pico-8 play session: hold → + tap 🅾, after a click and taps of 🅾, ❎, 🅾+❎, 🅾 in the second before t = 0

[t = 2 s] hold → ~2s, tap 🅾 ~4×
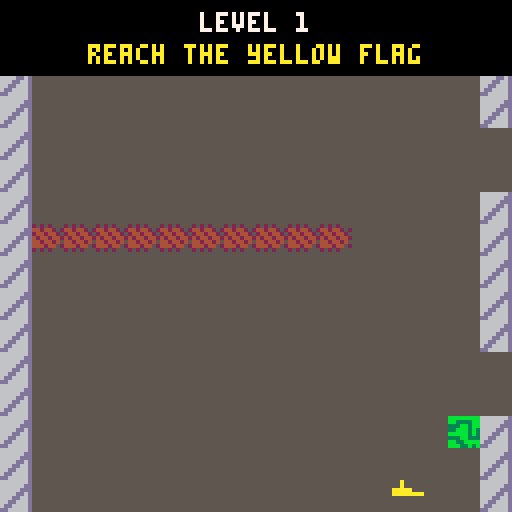

pico-8 cartridge
version 43
__lua__
-- ============ settings ============

-- levels are 16x16 blocks of the map, 4 per column: level 1 is the top-left block,
-- level 4 the bottom of that column, level 5 the top of the next column, and so on.
-- sx, sy = player start (pixels). msg = banner text (\n starts a new line).
-- optional jump zones (tile columns/rows inside the level, 0-15), for example:
--   levels[2].jump_zones = {{x1 = 0, y1 = 0, x2 = 15, y2 = 7, tiles = 8}}
levels = {}
for i = 0, 11 do
    add(levels, {mx = i \ 4 * 16, my = i % 4 * 16, sx = 20, sy = 123})
end
levels[1].msg = "reach the yellow flag"
levels[3].msg = "watch out for the\norange dragon. avoid it!"
levels[5].msg = "some parts may have\ndifferent levels of gravity. \npress a to swing the hammer."
levels[7].msg = "there are some tiles where\nyou aren't able to jump"
levels[12].msg = "the final stretch"

game_title = "a side dude"

-- flags: 0 solid, 1 hazard, 2 goal, 3 moving platform, 4 hammer breaks it, 5 blocks walking

-- player
gravity = 0.3
jump_normal = 5         -- jump height in tiles (outside jump zones)
hop_tiles = 2           -- short hop height in tiles (🅾️ / b)
walk_sprite = 21        -- walking step
walk_down_sprite = 29   -- standing while facing down
walk_anim_frames = 3    -- frames per step (lower = faster)
hammer_sprite = 20      -- hammer up/down (mirrored when swinging right)
hammer_left_sprite = 36 -- hammer swinging left
swing_frames = 8        -- how long a swing lasts (30 frames = 1 second)
hammer_sfx = 0          -- sound effect played when you (or an enemy) swing
goal_sfx = 1            -- sound effect played when you reach a goal (flag 2)
bomb_sfx = 2            -- sound effect played when a bomb explodes
hole_sfx = 11           -- sound effect played when you fall into a hole
-- sprite = {sound effect, how often in seconds} it plays over and over
timed_sfx = {[9] = {3, 5}, [18] = {4, 5}, [14] = {6, 7}}
land_sfx = {[3] = 5}    -- ground sprite = sound effect played when you land on it
-- hazard sprite (moving or on the map) = sound effect played when it kills you
touch_sfx = {[8] = 7, [23] = 8, [26] = 9, [27] = 9, [2] = 10, [28] = 10}
respawn_frames = 15     -- delay before respawning after dying
msg_frames = 90         -- how long the level banner shows

-- special tiles
semi_sprite = 15        -- land on it, press ➡️ to drop through
crumble_sprite = 17     -- solid, disappears crumble_frames after you land on it
crumble_frames = 15
nojump_sprite = 24      -- invisible area where you can't jump
win_sprite = 33         -- touching it wins the game
zone_gravities = {[12] = 0.15, [13] = 0.6, [25] = 0.02} -- invisible areas: weaker, stronger, almost none
bombs = {[10] = 11, [30] = 11} -- bomb sprite = explosion sprite; touching a bomb kills you
boom_frames = 30        -- how long the explosion flickers before respawning
boom_flicker = 3        -- frames per flash

-- moving things (painted on the map; they start moving when the level loads)
plat_vx, plat_vy, plat_frames = 0, 0.5, 48       -- flag 3 sprites: back and forth, turning every plat_frames
mover_sprites = {[9] = true, [18] = true}        -- like platforms but flip when turning (solid with flag 0)
mover_vx, mover_vy, mover_frames = 0, 0.5, 48
chaser_sprites = {[8] = 0.5, [23] = 0.75}        -- fly toward the player at this speed, blocked by walls
wander_sprite, wander_speed, wander_frames = 14, 1.5, 30 -- random direction, new one every wander_frames
straight_sprites = {[26] = {0, 1}, [27] = {1, 0}} -- {vx, vy}: fly through walls, restart when off screen

-- hammer enemy (paint sprite 37; its flag 1 = hurts to touch, flag 4 = your hammer can hit it)
enemy_sprite, enemy_walk_sprite, enemy_down_sprite = 37, 38, 39 -- standing, walking step, facing down
enemy_hammer_sprite, enemy_hammer_side_sprite = 40, 41        -- up/down, sideways (drawn pointing left)
enemy_walk_anim_frames = 6 -- frames per step (lower = faster)
enemy_speed = 1.5          -- walking speed (player walks at 2)
enemy_sight = 48           -- chases when the player is this close (pixels)
enemy_reach = 14           -- swings when the player is this close
enemy_swing_cooldown = 45  -- frames between swings
enemy_hits = 1             -- hammer hits to defeat it

-- ============ setup ============

function _init()
    poke(0x5f2d, 1)               -- keyboard reading, for the w key
    fset(crumble_sprite, 0, true) -- crumbling platforms are solid
    r = 4                         -- player half-size
    level, won, on_title, paused = 1, false, true, false
    facing_down, start_was = false, false
    swing_id = 0                  -- counts swings, so an enemy is only hit once per swing
    msg_timer = msg_frames
    removed = {}
    restart()
end

function restart()
    local lv = levels[level]
    x, y, dx = lv.sx, lv.sy, 0
    on_ground, on_semi, riding, walking, walk_t = false, false, nil, false, 0
    swing_timer, swing_dir, dead_timer = 0, "up", 0
    boom_tx, boom_ty = nil, nil -- tile of the exploding bomb
    crumbles, sound_timer = {}, 0
    load_movers()
end

-- hide the player and wait before respawning
function die(frames)
    dead_timer = frames or respawn_frames
end

-- put back tiles taken off the map, then turn this level's special tiles
-- into moving things or invisible zones
function load_movers()
    for t in all(removed) do mset(t.tx, t.ty, t.s) end
    removed, plats, movers, chasers, wanderers, fallers, enemies = {}, {}, {}, {}, {}, {}, {}
    grav_tiles, nojump_tiles = {}, {}

    local lv = levels[level]
    for ty = lv.my, lv.my + 15 do
        for tx = lv.mx, lv.mx + 15 do
            local s, px, py = mget(tx, ty), (tx - lv.mx) * 8, (ty - lv.my) * 8
            local key = py \ 8 * 16 + px \ 8 -- position in the zone tables
            local list, obj, special = nil, {}, true
            if s == nojump_sprite then nojump_tiles[key] = true
            elseif zone_gravities[s] then grav_tiles[key] = zone_gravities[s]
            elseif chaser_sprites[s] then list = chasers
            elseif s == enemy_sprite then
                list, obj = enemies, {walk_t = 0, swing_timer = 0, swing_dir = "up", cooldown = 0,
                                      hp = enemy_hits, last_hit = -1, flash = 0}
            elseif straight_sprites[s] then
                local v = straight_sprites[s]
                list, obj = fallers, {vx = v[1], vy = v[2], start_x = px, start_y = py}
            elseif s == wander_sprite then list = wanderers
            elseif mover_sprites[s] then list, obj = movers, {vx = mover_vx, vy = mover_vy}
            elseif fget(s, 3) then list, obj = plats, {vx = plat_vx, vy = plat_vy}
            else special = false end

            if special then
                mset(tx, ty, 0)
                add(removed, {tx = tx, ty = ty, s = s}) -- comes back on restart
                if list then
                    obj.x, obj.y, obj.s, obj.t, obj.dx = px, py, s, 0, 0
                    obj.vx, obj.vy = obj.vx or 0, obj.vy or 0
                    add(list, obj)
                end
            end
        end
    end
end

-- ============ map and collision helpers ============

-- map tile under screen pixel (px, py) in this level, or nothing if off screen
function tile_at(px, py)
    if px >= 0 and px < 128 and py >= 0 and py < 128 then
        local lv = levels[level]
        return lv.mx + px \ 8, lv.my + py \ 8
    end
end

function tile_flag(px, py, f) -- does the tile at (px, py) have flag f?
    local tx, ty = tile_at(px, py)
    return tx and fget(mget(tx, ty), f)
end

function tile_is(px, py, s) -- is the tile at (px, py) sprite s?
    local tx, ty = tile_at(px, py)
    return tx and mget(tx, ty) == s
end

-- solid (flag 0) at column px, at row top or bot?
function solid_col(px, top, bot)
    return tile_flag(px, top, 0) or tile_flag(px, bot, 0)
end

-- blocked for walking (flag 0 or 5) at row py, at column l or rt?
function walk_blocked(l, rt, py)
    return tile_flag(l, py, 0) or tile_flag(rt, py, 0) or tile_flag(l, py, 5) or tile_flag(rt, py, 5)
end

function corners(l, t, rt, b)
    return {{l, t}, {rt, t}, {l, b}, {rt, b}}
end

function player_corners()
    return corners(x - r + 1, y - r + 1, x + r - 1, y + r - 1)
end

-- does an 8x8 box at (bx, by) overlap a solid tile?
function box_solid(bx, by)
    for c in all(corners(bx, by, bx + 7, by + 7)) do
        if tile_flag(c[1], c[2], 0) then return true end
    end
end

-- does the player overlap an 8x8 box at (bx, by)?
function hits_player(bx, by)
    return x + r - 1 >= bx and x - r + 1 <= bx + 7 and y + r - 1 >= by and y - r + 1 <= by + 7
end

-- is a corner of the player on a tile with flag f?
function touching(f)
    for c in all(player_corners()) do
        if tile_flag(c[1], c[2], f) then return true end
    end
end

-- map tile under a corner of the player showing sprite s, if any
function touching_sprite(s)
    for c in all(player_corners()) do
        local tx, ty = tile_at(c[1], c[2])
        if tx and mget(tx, ty) == s then return tx, ty end
    end
end

function all_moving()
    return {plats, movers, chasers, wanderers, fallers, enemies}
end

-- moving thing the player overlaps whose sprite has flag f, if any
function touching_moving(f)
    for list in all(all_moving()) do
        for m in all(list) do
            if fget(m.s, f) and hits_player(m.x, m.y) then return m end
        end
    end
end

-- zone table position of the tile under the player's center (nothing if off screen)
function zone_key()
    if x >= 0 and x < 128 and y >= 0 and y < 128 then return y \ 8 * 16 + x \ 8 end
end

function gravity_here()
    return grav_tiles[zone_key()] or gravity
end

function in_nojump_area()
    return nojump_tiles[zone_key()]
end

-- jump height (tiles) at the player's position: the first jump zone they're in, or normal
function jump_height()
    local tx, ty = x \ 8, y \ 8
    for z in all(levels[level].jump_zones or {}) do
        if tx >= z.x1 and tx <= z.x2 and ty >= z.y1 and ty <= z.y2 then return z.tiles end
    end
    return jump_normal
end

-- starting speed needed to jump `tiles` tiles high
function jump_speed(tiles)
    return sqrt(2 * gravity * tiles * 8) - gravity / 2
end

-- ============ tiles and hammers ============

-- start the countdown on a crumbling tile at (px, py), if there is one
function start_crumble(px, py)
    local tx, ty = tile_at(px, py)
    if not tx or mget(tx, ty) ~= crumble_sprite then return end
    for c in all(crumbles) do
        if c.tx == tx and c.ty == ty then return end -- already crumbling
    end
    add(crumbles, {tx = tx, ty = ty, t = crumble_frames})
end

function update_crumbles()
    for c in all(crumbles) do
        c.t -= 1
        if c.t <= 0 then
            mset(c.tx, c.ty, 0)
            add(removed, {tx = c.tx, ty = c.ty, s = crumble_sprite})
            del(crumbles, c)
        end
    end
end

-- top-left of a hammer held by someone centered at (cx, cy), one tile away in direction dir
function hammer_box(cx, cy, dir)
    if dir == "left" then return cx - 12, cy - 4 end
    if dir == "right" then return cx + 4, cy - 4 end
    if dir == "down" then return cx - 4, cy + 4 end
    return cx - 4, cy - 12
end

-- player's hammer: breaks map tiles and moving things with flag 4 (enemies lose 1 hp per swing)
function hammer_hit()
    local hx, hy = hammer_box(x, y, swing_dir)
    for c in all(corners(hx, hy, hx + 7, hy + 7)) do
        local tx, ty = tile_at(c[1], c[2])
        if tx and fget(mget(tx, ty), 4) then
            add(removed, {tx = tx, ty = ty, s = mget(tx, ty)})
            mset(tx, ty, 0)
        end
    end
    for list in all(all_moving()) do
        for m in all(list) do
            if fget(m.s, 4) and abs(hx - m.x) <= 7 and abs(hy - m.y) <= 7 then
                if not m.hp then
                    del(list, m)
                    if riding == m then riding = nil end
                elseif m.last_hit ~= swing_id then
                    m.last_hit, m.hp, m.flash = swing_id, m.hp - 1, 10 -- flash = blink
                    if m.hp <= 0 then del(list, m) end
                end
            end
        end
    end
end

-- ============ moving things ============

function move_back_and_forth(list, frames)
    for p in all(list) do
        if p.t >= frames then -- turn around
            p.t, p.vx, p.vy = 0, -p.vx, -p.vy
        end
        p.x += p.vx
        p.y += p.vy
        p.t += 1
    end
end

-- chasers move toward the player one axis at a time, so they slide along walls
function move_chasers()
    for c in all(chasers) do
        local sp = chaser_sprites[c.s]
        local step_x, step_y = mid(-sp, x - c.x - 4, sp), mid(-sp, y - c.y - 4, sp)
        if not box_solid(c.x + step_x, c.y) then c.x += step_x end
        if not box_solid(c.x, c.y + step_y) then c.y += step_y end
        c.x, c.y = mid(0, c.x, 120), mid(0, c.y, 120)
    end
end

-- wanderers pick a random direction every wander_frames, or right after bumping into something
function move_wanderers()
    for w in all(wanderers) do
        w.t -= 1
        if w.t <= 0 then
            local a = rnd(1)
            w.vx, w.vy, w.t = cos(a) * wander_speed, sin(a) * wander_speed, wander_frames
        end
        local bumped = box_solid(w.x + w.vx, w.y)
        if not bumped then w.x += w.vx end
        if box_solid(w.x, w.y + w.vy) then bumped = true else w.y += w.vy end
        if w.x < 0 or w.x > 120 or w.y < 0 or w.y > 120 then bumped = true end
        w.x, w.y = mid(0, w.x, 120), mid(0, w.y, 120)
        if bumped then w.t = 0 end
    end
end

-- straight-line flyers go back to their start once fully off screen
function move_fallers()
    for f in all(fallers) do
        f.x += f.vx
        f.y += f.vy
        if f.x < -8 or f.x > 128 or f.y < -8 or f.y > 128 then f.x, f.y = f.start_x, f.start_y end
    end
end

-- hammer enemies (x, y = top-left corner). returns true if a hammer hit the player
function update_enemies()
    local hit = false
    for e in all(enemies) do
        if e.flash > 0 then e.flash -= 1 end
        local to_x, to_y = x - e.x - 4, y - e.y - 4 -- direction to the player
        local near = abs(to_x) <= enemy_sight and abs(to_y) <= enemy_sight

        -- gravity, and now and then a jump after a player who's up away from the ground
        e.dx = min(e.dx + gravity, 6)
        if e.on_ground and near and to_x < -16 and rnd(1) < 0.03 then e.dx = -jump_speed(jump_normal) end

        -- walk toward the player; jump if something's in the way
        e.walking = false
        if near and abs(to_y) > 2 then
            local dy = to_y > 0 and enemy_speed or -enemy_speed
            local ny = mid(0, e.y + dy, 120)
            e.facing_down = dy > 0
            if ny ~= e.y and not walk_blocked(e.x + 1, e.x + 7, dy > 0 and ny + 7 or ny + 1) then
                e.y, e.walking = ny, true
            elseif e.on_ground then
                e.dx = -jump_speed(jump_normal)
            end
        end
        e.walk_t = e.walking and e.walk_t + 1 or 0

        -- move sideways: land on ground to the right, stop at walls to the left
        e.x += e.dx
        e.on_ground = e.dx > 0 and solid_col(e.x + 8, e.y + 1, e.y + 7)
        if e.on_ground then e.x, e.dx = (e.x + 8) \ 8 * 8 - 8, 0 end
        if e.dx < 0 and solid_col(e.x, e.y + 1, e.y + 7) then e.x, e.dx = (e.x \ 8 + 1) * 8, 0 end
        if e.x < 0 then e.x, e.dx = 0, 0 end

        -- hammer: swing when the player is in reach (sideways if they're more to the side), then cool down
        if e.swing_timer > 0 then
            e.swing_timer -= 1
            if hits_player(hammer_box(e.x + 4, e.y + 4, e.swing_dir)) then hit = true end
        elseif e.cooldown > 0 then
            e.cooldown -= 1
        elseif abs(to_x) <= enemy_reach and abs(to_y) <= enemy_reach then
            if abs(to_x) > abs(to_y) then e.swing_dir = to_x < 0 and "left" or "right"
            else e.swing_dir = to_y < 0 and "up" or "down" end
            e.swing_timer, e.cooldown = swing_frames, enemy_swing_cooldown
            sfx(hammer_sfx)
        end

        if e.x > 128 then del(enemies, e) end -- fell through a hole
    end
    return hit
end

-- ============ game loop ============

function _update()
    if msg_timer > 0 and not paused then msg_timer -= 1 end

    -- keys typed this frame (read every frame so presses don't pile up)
    w_pressed = false
    while stat(30) do
        if stat(31) == "w" then w_pressed = true end
    end
    local a_pressed = btnp(❎) or w_pressed -- a / w: swing, start, resume

    -- title and win screens: wait for a, b or w (after winning, play again from level 1)
    if on_title or won then
        if a_pressed or btnp(🅾️) then
            if won then
                level, won = 1, false
                restart()
            end
            on_title, msg_timer = false, msg_frames
        end
        return
    end

    -- + / enter pauses (instead of pico-8's own menu); + / enter, a or w resumes
    local start = btn(6)
    if start then poke(0x5f30, 1) end
    local start_pressed = start and not start_was
    start_was = start
    if paused then
        paused = not (start_pressed or a_pressed)
        return
    elseif start_pressed then
        paused = true
        return
    end

    -- dead: freeze (flickering an exploding bomb) until it's time to respawn
    if dead_timer > 0 then
        dead_timer -= 1
        if boom_tx then mset(boom_tx, boom_ty, dead_timer \ boom_flicker % 2 == 0 and boom_s or 0) end
        if dead_timer == 0 then restart() end
        return
    end

    -- play each timed sprite's sound every so often if it's in this level (once, even if there are several)
    sound_timer += 1
    for s, v in pairs(timed_sfx) do
        if sound_timer % (v[2] * 30) == 0 then
            local found = false
            for list in all(all_moving()) do
                for o in all(list) do found = found or o.s == s end
            end
            if found then sfx(v[1]) end
        end
    end

    move_back_and_forth(plats, plat_frames)
    move_back_and_forth(movers, mover_frames)
    move_chasers()
    move_wanderers()
    move_fallers()
    local enemy_hit = update_enemies()
    update_crumbles()

    if riding then -- move along with the platform you're standing on
        x += riding.vx
        y += riding.vy
    end

    -- gravity pulls right; ⬅️ jumps, 🅾️ does a short hop (not while starting a swing)
    dx = min(dx + gravity_here(), 6)
    if on_ground and not in_nojump_area() and not a_pressed then
        if btnp(⬅️) then dx = -jump_speed(jump_height())
        elseif btnp(🅾️) then dx = -jump_speed(hop_tiles) end
    end
    local dropping = btnp(➡️) and on_semi and not a_pressed -- ➡️ on a semi-solid drops through

    local prev_right, top, bot, was_on_ground = x + r, y - r + 1, y + r - 1, on_ground
    x += dx
    on_ground, on_semi = false, false

    -- ground to the right (flag 0); landing on a crumbling tile starts its countdown
    local right = x + r
    if dx > 0 and solid_col(right, top, bot) then
        x, dx, on_ground = right \ 8 * 8 - r, 0, true
        start_crumble(right, top)
        start_crumble(right, bot)
        for s, n in pairs(land_sfx) do -- only on the frame you land, not while standing
            if not was_on_ground and (tile_is(right, top, s) or tile_is(right, bot, s)) then sfx(n) end
        end
    end

    -- semi-solid blocks only catch you as you cross into their left side
    local edge = (x + r) \ 8 * 8
    if dx > 0 and not dropping and prev_right <= edge
       and (tile_is(x + r, top, semi_sprite) or tile_is(x + r, bot, semi_sprite)) then
        x, dx, on_ground, on_semi = edge - r, 0, true, true
    end

    -- land on platforms (and movers with flag 0) when falling into their left side
    riding = nil
    for list in all({plats, movers}) do
        for p in all(list) do
            if dx > 0 and (list == plats or fget(p.s, 0)) and prev_right <= p.x and x + r >= p.x
               and bot >= p.y and top < p.y + 8 then
                x, dx, on_ground, riding = p.x - r, 0, true, p
            end
        end
    end

    if x > 128 + r then -- fell through a hole
        sfx(hole_sfx)
        die()
        return
    end

    -- walls to the left (flag 0) and the screen edge
    if dx < 0 and solid_col(x - r, top, bot) then x, dx = (x - r) \ 8 * 8 + 8 + r, 0 end
    if x < r then x, dx = r, 0 end

    -- walk with ⬆️/⬇️, blocked by flag 0 and flag 5 tiles
    local dy = (btn(⬇️) and 2 or 0) - (btn(⬆️) and 2 or 0)
    walking = false
    if dy ~= 0 then
        facing_down = dy > 0
        local ny = mid(r, y + dy, 127 - r)
        if ny ~= y and not walk_blocked(x - r + 1, x + r - 1, ny + (dy > 0 and r - 1 or 1 - r)) then
            y, walking = ny, true
        end
    end
    walk_t = walking and walk_t + 1 or 0

    -- hammer: a / w swings (⬅️/➡️ aims sideways, otherwise the way you face); hits every frame of a swing
    if swing_timer > 0 then
        swing_timer -= 1
        hammer_hit()
    elseif a_pressed then
        swing_dir = btn(⬅️) and "left" or btn(➡️) and "right" or facing_down and "down" or "up"
        swing_timer, swing_id = swing_frames, swing_id + 1
        sfx(hammer_sfx)
        hammer_hit()
    end

    -- bombs turn into an explosion and kill you
    for bomb, boom in pairs(bombs) do
        local bx, by = touching_sprite(bomb)
        if bx then
            mset(bx, by, boom)
            sfx(bomb_sfx)
            add(removed, {tx = bx, ty = by, s = bomb})
            boom_tx, boom_ty, boom_s = bx, by, boom
            die(boom_frames)
            return
        end
    end

    local hit = touching_moving(1)
    if enemy_hit or touching(1) or hit then
        if hit and touch_sfx[hit.s] then sfx(touch_sfx[hit.s])
        else -- hazard tiles on the map
            for s, n in pairs(touch_sfx) do
                if touching_sprite(s) then sfx(n) break end
            end
        end
        die()
        return
    end
    if touching_sprite(win_sprite) then won = true return end
    if touching(2) then -- goal: next level (after the last one, back to level 1)
        level = level % #levels + 1
        msg_timer = msg_frames
        sfx(goal_sfx)
        restart()
    end
end

-- sprite for a walking character: step sprite every other step, else facing-down or standing
function walk_frame(down, is_walking, t, stand, down_spr, step, frames)
    if is_walking and t \ frames % 2 == 1 then return step end
    return down and down_spr or stand
end

function _draw()
    if on_title then
        cls(3)                          -- dark green border
        rectfill(3, 3, 124, 124, 11)    -- light green panel
        print(game_title, 64 - #game_title * 2, 24, 0)
        line(24, 32, 103, 32, 3)        -- dark green line under the title
        local help = {"⬆️⬇️ walk", "⬅️ jump", "B  short hop", "➡️ drop through white blocks",
                      "A or w  swing hammer", "hold ⬅️/➡️ to aim it sideways", "+  pause"}
        for i = 1, #help do print(help[i], 8, 32 + i * 8, 0) end
        if time() % 1 < 0.5 then print("press A to start", 30, 104, 0) end
        return
    end

    if paused then
        rectfill(0, 0, 127, 127, 0)
        print("paused", 52, 56, 7)
        print("press A or w to resume", 10, 68, 7)
        return
    end

    cls(5)
    local lv = levels[level]
    map(lv.mx, lv.my, 0, 0, 16, 16)
    for list in all({plats, movers, chasers, wanderers, fallers}) do
        for o in all(list) do
            local flip = list == movers -- movers face the way they're going
            spr(o.s, o.x, o.y, 1, 1, flip and o.vx < 0, flip and o.vy < 0)
        end
    end

    for e in all(enemies) do
        if e.flash % 4 < 2 then -- blinks after being hit
            spr(walk_frame(e.facing_down, e.walking, e.walk_t, enemy_sprite, enemy_down_sprite, enemy_walk_sprite, enemy_walk_anim_frames), e.x, e.y)
        end
        if e.swing_timer > 0 then
            local hx, hy = hammer_box(e.x + 4, e.y + 4, e.swing_dir)
            local side = e.swing_dir == "left" or e.swing_dir == "right"
            spr(side and enemy_hammer_side_sprite or enemy_hammer_sprite, hx, hy, 1, 1,
                e.swing_dir == "right", e.swing_dir == "down")
        end
    end

    if dead_timer == 0 then
        spr(walk_frame(facing_down, walking, walk_t, 1, walk_down_sprite, walk_sprite, walk_anim_frames), x - 4, y - 4)
        if swing_timer > 0 then
            local hx, hy = hammer_box(x, y, swing_dir)
            spr(swing_dir == "left" and hammer_left_sprite or hammer_sprite, hx, hy, 1, 1,
                swing_dir == "right", swing_dir == "down")
        end
    end

    -- level banner (each character is 4 pixels wide, so centered text starts at 64 - length * 2)
    if msg_timer > 0 then
        local title, lines = "level " .. level, lv.msg and split(lv.msg, "\n", false) or {}
        rectfill(0, 0, 127, 10 + #lines * 8, 0)
        print(title, 64 - #title * 2, 3, 7)
        for i = 1, #lines do print(lines[i], 64 - #lines[i] * 2, 3 + i * 8, 10) end
    end

    if won then
        rectfill(4, 46, 123, 81, 0)
        rect(4, 46, 123, 81, 10)
        print("you win!", 48, 54, 10)
        print("press A or w to play again", 10, 68, 7)
    end
end
__gfx__
000000000000000020202000bbbbbbbb6666666da00000000000000aaaaa9aaa00111900000090000000000089a00a9800011100111111110009900077777777
0000000000a0000044244202bb3333bb666666ddaaa0000000000aaa9f9f99ff012119900000900000001110989aa98911110111000000010099990077777777
0000000000a0000024424420333bb3bb66666dddaaaaa000000aaaaaf9aa9aaf011129900090999000018181a98a989a00000000111111109969969977777777
00000000aaaaa0004244244233bbb3b36666dd6daaa6aaa00aaa6aaa99aa9aa9011819900090909066111a110a988aa011111100000110110999999077777777
00000000aaaaaaaa44244240bbbbb3b3666dd66d666aaaa00aaaa6669f999999021219200099d00060018181a989a89a01100111000000000096690077777777
000000000000000044424402333bb33366dd666daaa6a000000a6aaaf9aa9aa9022222200000999000001110989aa98900000000111111110969969077777777
000000000000000020202000bb33bbbb6dd6666daaaa00000000aaaa999f99ff000000000001d0900000000089a00a9811111111110000000990099077777777
000000000000000000000000bbb33b3bdd66666daa000000000000aaaaaa9aaa000000000009d000000000009a0000aa00001000001111110900009077777777
00000000007e9000000c000000000000000000000000000a00022222000222000000000000111000060606006000000000020202000000000000770000000000
00000000007e9000c00c000000044550000000000000a0a000222992002444201001010101101110006660000600000020288288000000000000700000000000
00000000007e9000cc0ccc00044444500066a660000a0a0000255992024343420000000001000011000600000060066002882882000000000000700000000000
00000000007e9000c1cc001004454454006aa660aaaaa00002252999024424421001010101011001000400006644446628828828aaaaaaaa0001110000000000
00000000007e90000cc100000455565400606000aaaaa00002552922024a4a420000000001111001000400000060066008288288aaaaa0000018181000000000
00000000007e9000000ccc000444565400606000000a0a000025552200244420100101011000001100646000060000002088288800a000000011a11000000000
00000000007e90000021001046995644000060000000a0a00002225500022200000000001100011000666000600000000002020200a000000018181000000000
00000000007e900000c1000066994644000060000000000a00000222000000001001010101111000000600000000000000000000000000000001110000000000
00000000a10aaaa00000000000000000000000000000000000000000000000030000000000000000000000000000000000000000000000000000000000000000
00000000aa0aaa00000000000000000000000000003000000000000000003030000000000033bbb0000000000000000000000000000000000000000000000000
000000000a0a000a0000000000000000006600000030000000000000000303000bbb000000b33bb0000000000000000000000000000000000000000000000000
000000000aaaa00a0000000000000000006600003333300033333333333330000bbb000000bbbbb0000000000000000000000000000000000000000000000000
000000000aaaaaaa000000000000000000aa66663333333333333000333330000b3bbbbb0000b000000000000000000000000000000000000000000000000000
000000000aa0aaa00000000000000000006a0000000000000030000000030300033b00000000b000000000000000000000000000000000000000000000000000
000000000a000a0000000000000000000066660000000000003000000000303003bb00000000b000000000000000000000000000000000000000000000000000
00000000aa00aa00000000000000000000000000000000000000000000000003000000000000b000000000000000000000000000000000000000000000000000
00000000000000000000000000000000000000000000000000000000000000000000000000000000000000000000000000000000000000000000000000000000
00000000000000000000000000000000000000000000000000000000000000000000000000000000000000000000000000000000000000000000000000000000
00000000000000000000000000000000000000000000000000000000000000000000000000000000000000000000000000000000000000000000000000000000
00000000000000000000000000000000000000000000000000000000000000000000000000000000000000000000000000000000000000000000000000000000
00000000000000000000000000000000000000000000000000000000000000000000000000000000000000000000000000000000000000000000000000000000
00000000000000000000000000000000000000000000000000000000000000000000000000000000000000000000000000000000000000000000000000000000
00000000000000000000000000000000000000000000000000000000000000000000000000000000000000000000000000000000000000000000000000000000
00000000000000000000000000000000000000000000000000000000000000000000000000000000000000000000000000000000000000000000000000000000
00000000000000000000000000000000000000000000000000000000000000000000000000000000000000000000000000000000000000000000000000000000
00000000000000000000000000000000000000000000000000000000000000000000000000000000000000000000000000000000000000000000000000000000
00000000000000000000000000000000000000000000000000000000000000000000000000000000000000000000000000000000000000000000000000000000
00000000000000000000000000000000000000000000000000000000000000000000000000000000000000000000000000000000000000000000000000000000
00000000000000000000000000000000000000000000000000000000000000000000000000000000000000000000000000000000000000000000000000000000
00000000000000000000000000000000000000000000000000000000000000000000000000000000000000000000000000000000000000000000000000000000
00000000000000000000000000000000000000000000000000000000000000000000000000000000000000000000000000000000000000000000000000000000
00000000000000000000000000000000000000000000000000000000000000000000000000000000000000000000000000000000000000000000000000000000
00000000000000000000000000000000000000000000000000000000000000000000000000000000000000000000000000000000000000000000000000000000
00000000000000000000000000000000000000000000000000000000000000000000000000000000000000000000000000000000000000000000000000000000
00000000000000000000000000000000000000000000000000000000000000000000000000000000000000000000000000000000000000000000000000000000
00000000000000000000000000000000000000000000000000000000000000000000000000000000000000000000000000000000000000000000000000000000
00000000000000000000000000000000000000000000000000000000000000000000000000000000000000000000000000000000000000000000000000000000
00000000000000000000000000000000000000000000000000000000000000000000000000000000000000000000000000000000000000000000000000000000
00000000000000000000000000000000000000000000000000000000000000000000000000000000000000000000000000000000000000000000000000000000
00000000000000000000000000000000000000000000000000000000000000000000000000000000000000000000000000000000000000000000000000000000
00000000000000000000000000000000000000000000000000000000000000000000000000000000000000000000000000000000000000000000000000000000
00000000000000000000000000000000000000000000000000000000000000000000000000000000000000000000000000000000000000000000000000000000
00000000000000000000000000000000000000000000000000000000000000000000000000000000000000000000000000000000000000000000000000000000
00000000000000000000000000000000000000000000000000000000000000000000000000000000000000000000000000000000000000000000000000000000
00000000000000000000000000000000000000000000000000000000000000000000000000000000000000000000000000000000000000000000000000000000
00000000000000000000000000000000000000000000000000000000000000000000000000000000000000000000000000000000000000000000000000000000
00000000000000000000000000000000000000000000000000000000000000000000000000000000000000000000000000000000000000000000000000000000
00000000000000000000000000000000000000000000000000000000000000000000000000000000000000000000000000000000000000000000000000000000
00000000000000000000000000000000000000000000000000000000000000000000000000000000000000000000000000000000000000000000000000000000
00000000000000000000000000000000000000000000000000000000000000000000000000000000000000000000000000000000000000000000000000000000
00000000000000000000000000000000000000000000000000000000000000000000000000000000000000000000000000000000000000000000000000000000
00000000000000000000000000000000000000000000000000000000000000000000000000000000000000000000000000000000000000000000000000000000
00000000000000000000000000000000000000000000000000000000000000000000000000000000000000000000000000000000000000000000000000000000
00000000000000000000000000000000000000000000000000000000000000000000000000000000000000000000000000000000000000000000000000000000
00000000000000000000000000000000000000000000000000000000000000000000000000000000000000000000000000000000000000000000000000000000
00000000000000000000000000000000000000000000000000000000000000000000000000000000000000000000000000000000000000000000000000000000
40000000000060000000000000000040407100000000000000000000006160404000000000000000000000000000004000000000000000000000000000000000
00000000000000000000000000000000000000000000000000000000000000000000000000000000000000000000000000000000000000000000000000000000
40000000000000000000000000000040400000000000000000000000000061404000000000000000000000000000004000000000000000000000000000000000
00000000000000000000000000000000000000000000000000000000000000000000000000000000000000000000000000000000000000000000000000000000
40000000000000000011000000000040400000000000000000000000000000404000000000000000000000000000004000000000000000000000000000000000
00000000000000000000000000000000000000000000000000000000000000000000000000000000000000000000000000000000000000000000000000000000
40b10000000000000000300000000040403030303030302020000000000000404080000000000000000030000000004000000000000000000000000000000000
00000000000000000000000000000000000000000000000000000000000000000000000000000000000000000000000000000000000000000000000000000000
40000000000000000000300000000040400000000000000000000000000000004000000000000000006030000000a04000000000000000000000000000000000
00000000000000000000000000000000000000000000000000000000000000000000000000000000000000000000000000000000000000000000000000000000
4000000000000000000000000000004040000000000000000000f000000000004000000000000000000030000000004000000000000000000000000000000000
00000000000000000000000000000000000000000000000000000000000000000000000000000000000000000000000000000000000000000000000000000000
4000000000000000000000000000000040000000000000000000f000000000004071000000000030303030000000000000000000000000000000000000000000
00000000000000000000000000000000000000000000000000000000000000000000000000000000000000000000000000000000000000000000000000000000
400000000000000000000000a000000040000000000000000000f0000000a0404000000000000000000000000000000000000000000000000000000000000000
00000000000000000000000000000000000000000000000000000000000000000000000000000000000000000000000000000000000000000000000000000000
40000000000000000000000000000000400000000000000000000000000000404000000000000000110000000000000000000000000000000000000000000000
00000000000000000000000000000000000000000000000000000000000000000000000000000000000000000000000000000000000000000000000000000000
400000000000000000000000000090404030303030303020000000c0c0c0c0404000000000000000110000000000004000000000000000000000000000000000
00000000000000000000000000000000000000000000000000000000000000000000000000000000000000000000000000000000000000000000000000000000
400000000000000000000000000000404000003000000000000000c0c0c0c0404000000000000000110000000000a04000000000000000000000000000000000
00000000000000000000000000000000000000000000000000000000000000000000000000000000000000000000000000000000000000000000000000000000
400000000000000000000000000000404000003000000000000000c000c1c1404000000000000000110000000000004000000000000000000000000000000000
00000000000000000000000000000000000000000000000000000000000000000000000000000000000000000000000000000000000000000000000000000000
400000000000000000000000000000404030303030303030200000c0c0c0c1404000000000000000000000000000004000000000000000000000000000000000
00000000000000000000000000000000000000000000000000000000000000000000000000000000000000000000000000000000000000000000000000000000
400000000000000000000000000000404000000000000000000000c0c0c0c0404000000000000000000000000000004000000000000000000000000000000000
00000000000000000000000000000000000000000000000000000000000000000000000000000000000000000000000000000000000000000000000000000000
40000000000000000000000000000040400000000000000000000000008181404000000000000000000000000000004000000000000000000000000000000000
00000000000000000000000000000000000000000000000000000000000000000000000000000000000000000000000000000000000000000000000000000000
40000000000000000000000000000040400000000000000000000000008181404000000000000000000000000000004000000000000000000000000000000000
00000000000000000000000000000000000000000000000000000000000000000000000000000000000000000000000000000000000000000000000000000000
40000000000000000000000000006040400000000000000000000000000060404000000000000000300000300000000000000000000000000000000000000000
00000000000000000000000000000000000000000000000000000000000000000000000000000000000000000000000000000000000000000000000000000000
403030303030302020000000000080404000000020000000000000c1303030404000000000000012300000300000000000000000000000000000000000000000
00000000000000000000000000000000000000000000000000000000000000000000000000000000000000000000000000000000000000000000000000000000
40303030303030202000000000000040403030303020000000009191919191404000900000003030300000300000000000000000000000000000000000000000
00000000000000000000000000000000000000000000000000000000000000000000000000000000000000000000000000000000000000000000000000000000
40000000000000000000000000000040409191912000000000009191919191404000000000000000000000300000004000000000000000000000000000000000
00000000000000000000000000000000000000000000000000000000000000000000000000000000000000000000000000000000000000000000000000000000
400000000000000000000000a00000404091919191000000000091919191914040000000000000c0c0c0c0000000004000000000000000000000000000000000
00000000000000000000000000000000000000000000000000000000000000000000000000000000000000000000000000000000000000000000000000000000
400000000000000000000000000000004000000000000000000000000000c1004000000000003000000000000000004000000000000000000000000000000000
00000000000000000000000000000000000000000000000000000000000000000000000000000000000000000000000000000000000000000000000000000000
40000000000000000000000000000000400000000000000091919191919191404000000030303000000000300091000000000000000000000000000000000000
00000000000000000000000000000000000000000000000000000000000000000000000000000000000000000000000000000000000000000000000000000000
4000000000000000000000000000004040000000e000000000008181818181404000000000000000000000300091000000000000000000000000000000000000
00000000000000000000000000000000000000000000000000000000000000000000000000000000000000000000000000000000000000000000000000000000
40000000000000000000000000000040400000000000000000008181818181404000000000000000003030300091914000000000000000000000000000000000
00000000000000000000000000000000000000000000000000000000000000000000000000000000000000000000000000000000000000000000000000000000
4000000000000090000000000000004040710000000000000000818181818140400000000000003030303030a000004000000000000000000000000000000000
00000000000000000000000000000000000000000000000000000000000000000000000000000000000000000000000000000000000000000000000000000000
4000000000000000000000000000004040000000000000000000818181d0d0404000000000000000000000000000524000000000000000000000000000000000
00000000000000000000000000000000000000000000000000000000000000000000000000000000000000000000000000000000000000000000000000000000
400000000000000000000000000000404000000000000000000000000000c1004030303030202020000000000000004000000000000000000000000000000000
00000000000000000000000000000000000000000000000000000000000000000000000000000000000000000000000000000000000000000000000000000000
4000000000000000000000700000004040000000000000000000818181d0d0404000000000000000000000000000004000000000000000000000000000000000
00000000000000000000000000000000000000000000000000000000000000000000000000000000000000000000000000000000000000000000000000000000
40000000000000000000000000000040400000000000000000008181818181404000000000000000000000000000004000000000000000000000000000000000
00000000000000000000000000000000000000000000000000000000000000000000000000000000000000000000000000000000000000000000000000000000
40000000000000000000000000000040400000000000000000000000000000404000000000000000000000000000004000000000000000000000000000000000
00000000000000000000000000000000000000000000000000000000000000000000000000000000000000000000000000000000000000000000000000000000
40000000000000000000000000000040400000000000000000000000000000404000000000000000000000000000004000000000000000000000000000000000
__gff__
0000020101040409020a000000000200000009110000111200000a0a02000000000000000012121200000000000000000000000000000000000000000000000000000000000000000000000000000000000000000000000000000000000000000000000000000000000000000000000000000000000000000000000000000000
0000000000000000000000000000000000000000000000000000000000000000000000000000000000000000000000000000000000000000000000000000000000000000000000000000000000000000000000000000000000000000000000000000000000000000000000000000000000000000000000000000000000000000
__map__
0400000000000000000000000000000404000000000000000000000000160604040000000000000000000000000000000404040404040404040404040404040400000000000000000000000000000000000000000000000000000000000000000000000000000000000000000000000000000000000000000000000000000000
040000000000000000000000000006040400000000000000090000000000160404000000000000000000000000001c040404040404040404040404040404040400000000000000000000000000000000000000000000000000000000000000000000000000000000000000000000000000000000000000000000000000000000
040000000000000000000000000000040438383838383838383838383838380404000000000d0d0d0d0d000d0d0d0d040404040404040404040404040404040400000000000000000000000000000000000000000000000000000000000000000000000000000000000000000000000000000000000000000000000000000000
040000000000000000000000000000040403030303030302383838383838380004000000000d0d0d160602190c0c0c040404040404040404040404040404040400000000000000000000000000000000000000000000000000000000000000000000000000000000000000000000000000000000000000000000000000000000
04000000000000000000000000000000043838380c0c0c0c0c383838383838000400000018180d0d1c030000000000000404040404040404040404040404040400000000000000000000000000000000000000000000000000000000000000000000000000000000000000000000000000000000000000000000000000000000
041010100000000000000000000000000400380c0e38383838383838383838040403030218180d0d16030200000000000404040404040404040404040404040400000000000000000000000000000000000000000000000000000000000000000000000000000000000000000000000000000000000000000000000000000000
04101010100000100000000000000004040000000000000000000000000000040400000018180d0d1c030000000000000404040404040404040404040404040400000000000000000000000000000000000000000000000000000000000000000000000000000000000000000000000000000000000000000000000000000000
04020202020202020202020000000004040000000000000d0d0d000000000a040400000018180d0d0d000000000000000404040404040404040404040404040400000000000000000000000000000000000000000000000000000000000000000000000000000000000000000000000000000000000000000000000000000000
0410101010101000001010100000000404000d0d0d0d0d0d0d0d0d0d0d0d0d04040303020000001919191919191919040404040404040404040404040404040400000000000000000000000000000000000000000000000000000000000000000000000000000000000000000000000000000000000000000000000000000000
04000000000000000000000000000004040d0d0d0d0000000d0d0d0d0d0d0d04040000000000001919191919191919040404040404040404040404040404040400000000000000000000000000000000000000000000000000000000000000000000000000000000000000000000000000000000000000000000000000000000
0400000000000000000000000000000404000000000000000000000000000004040000000000000000191900000000000404040404040404040404040404040400000000000000000000000000000000000000000000000000000000000000000000000000000000000000000000000000000000000000000000000000000000
04000000000000000000000000000000040c0c0c0c0c0c0c0c0c0c0c0c0c0c00040000000000000000000000000000000404040404040404040404040404040400000000000000000000000000000000000000000000000000000000000000000000000000000000000000000000000000000000000000000000000000000000
04000000000000000000000000000000040302000c0c0c0c0c0c0c0c0c0c0c00040000000000000000000000000000000404040404040404040404040404040400000000000000000000000000000000000000000000000000000000000000000000000000000000000000000000000000000000000000000000000000000000
04000000000000000000000000000304040c000c0c0c0c0c0c0c0c0c0c0c0c04040000000000000000000300000000000404040404040404040404040404040400000000000000000000000000000000000000000000000000000000000000000000000000000000000000000000000000000000000000000000000000000000
0400000000000000000000000000000404000000000000000000000000000004040000000000000003030300000000000404040404040404040404040404040400000000000000000000000000000000000000000000000000000000000000000000000000000000000000000000000000000000000000000000000000000000
040000000000000000000000000000040400000000000000000000000000000404000000000000000000000d0d0d1c040404040404040404040404040404040400000000000000000000000000000000000000000000000000000000000000000000000000000000000000000000000000000000000000000000000000000000
0400000000000000000000000000000404000000000000050000000000000004040000000000000000001a0c0c1606040000000000000000000000000000000000000000000000000000000000000000000000000000000000000000000000000000000000000000000000000000000000000000000000000000000000000000
04000000000000000000000000000004040000000000000d0d0d11000000000404000000000000000000000c0c0016040000000000000000000000000000000000000000000000000000000000000000000000000000000000000000000000000000000000000000000000000000000000000000000000000000000000000000
04000000000000000000000000000000040000000d0d0c0d0d0d110d0d00000404000000000000000000000d0d000a040000000000000000000000000000000000000000000000000000000000000000000000000000000000000000000000000000000000000000000000000000000000000000000000000000000000000000
040000000000000000000000000000000400000d0d0d0d0d0d0d110d0d0d0d0404000000000000000000000d0d000a040000000000000000000000000000000000000000000000000000000000000000000000000000000000000000000000000000000000000000000000000000000000000000000000000000000000000000
04020202020202020202050000000000040e000d0d0d0d0c0d0d110d0d0d0d0d040000000000000900000000000000000000000000000000000000000000000000000000000000000000000000000000000000000000000000000000000000000000000000000000000000000000000000000000000000000000000000000000
04000000000000000000000000000000040000000c0c0d0d0d0d110d0d0d0d0d040000000000000000000000001100000000000000000000000000000000000000000000000000000000000000000000000000000000000000000000000000000000000000000000000000000000000000000000000000000000000000000000
040000000000000000000000000000000400000000000d0d0d0c0c0d120d0000040000000000000000000012001100000000000000000000000000000000000000000000000000000000000000000000000000000000000000000000000000000000000000000000000000000000000000000000000000000000000000000000
0402020200000000000000000000000404000000000000000000000d00000000040000000000000000000000001100000000000000000000000000000000000000000000000000000000000000000000000000000000000000000000000000000000000000000000000000000000000000000000000000000000000000000000
0400000000000000000000070000000404000000000000000000000000000004040000000000000000000000001100000000000000000000000000000000000000000000000000000000000000000000000000000000000000000000000000000000000000000000000000000000000000000000000000000000000000000000
0400000000000000000000070000000404000000000000000000000c0c0c0c040400000000000d0d00070000000000000000000000000000000000000000000000000000000000000000000000000000000000000000000000000000000000000000000000000000000000000000000000000000000000000000000000000000
0400000000000000000000070000000404000000000000000000000c0c0c0c0404000000000d0d0d00070000000000000000000000000000000000000000000000000000000000000000000000000000000000000000000000000000000000000000000000000000000000000000000000000000000000000000000000000000
040000000000000000000007000000000400000000000000000000000000000004000000000d0d0d00070000000000000000000000000000000000000000000000000000000000000000000000000000000000000000000000000000000000000000000000000000000000000000000000000000000000000000000000000000
040000000000000000000000000000040400000000000000000000000000000004000000000d0d0d00000000000000000000000000000000000000000000000000000000000000000000000000000000000000000000000000000000000000000000000000000000000000000000000000000000000000000000000000000000
040000000000000000000000000000040400000000000000000000000000000404000000000d0d0d00000000000000000000000000000000000000000000000000000000000000000000000000000000000000000000000000000000000000000000000000000000000000000000000000000000000000000000000000000000
040000000000000000000000000000040400000000000000000000000000000404000000000d0d0d00000000000000000000000000000000000000000000000000000000000000000000000000000000000000000000000000000000000000000000000000000000000000000000000000000000000000000000000000000000
0400000000000000000000000000000404000000000000000000000000000004040000000000000000000000000000000000000000000000000000000000000000000000000000000000000000000000000000000000000000000000000000000000000000000000000000000000000000000000000000000000000000000000
